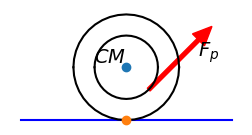

This chart was generated by the following Python code:
# -*- coding: utf-8 -*-
"""
Created on Sat Jul 26 11:21:22 2014

Use GIT to restore and get previous cases figures.

@author: user
"""
import numpy as np
import matplotlib as mpl
#mpl.use('pgf')
from matplotlib import pyplot as plt
from matplotlib.patches import FancyArrowPatch
import matplotlib.patches as pat
#from matplotlib.collections import PatchCollection

def rotation_matrix(axis,theta):
    axis = axis/np.sqrt(np.dot(axis,axis))
    a = np.cos(theta/2)
    b,c,d = axis*np.sin(theta/2)
    return np.array([[a*a+b*b-c*c-d*d, 2*(b*c-a*d), 2*(b*d+a*c)],
                     [2*(b*c+a*d), a*a+c*c-b*b-d*d, 2*(c*d-a*b)],
                     [2*(b*d-a*c), 2*(c*d+a*b), a*a+d*d-b*b-c*c]])
def circle_arc(axis,start_v,end_v,num_points):
    axis = axis/np.linalg.norm(axis)
    start_v = start_v/np.linalg.norm(start_v)
    end_v = end_v/np.linalg.norm(end_v)
    theta = np.arccos(np.dot(start_v,end_v))
    theta_s = list(np.arange(0.0, theta + theta/num_points, theta/num_points))
    circle_vecs = np.zeros([len(theta_s),3])
    for i,thetai in enumerate(theta_s):
        makecir = rotation_matrix(axis,thetai)
        circle_vecs[i,:] = np.dot(makecir,start_v)
    return circle_vecs
    
########
fig3 = plt.figure(3,figsize=(3, 1.5),dpi=100)
ax = fig3.add_subplot(111)
#ax = plt.gca()

#line1, = plt.plot([0,0],[np.sqrt(3),0],[np.sqrt(3),1],[0,0])

pa = np.array([-0.5,0,0])
pb = np.array([0.5,0,0])
pc = (pa+pb)/2
pd = (pa+pc)/2
R=0.25
cm= np.array([0,R,0])

line1, = plt.plot([pa[0],pb[0]],[pa[1],pb[1]],'b')

angleb=np.array([0.7,1,0])
#
#arc1 = (R+0.1)*circle_arc([0,0,-1],2*cm,angleb,10)+cm
#larc1, = plt.plot(arc1[:,0],arc1[:,1],'k')
#plt.text(2.2*cm[0]+0.1,2.2*cm[1]+0.05, r'$\alpha$', fontsize=20,verticalalignment='bottom', horizontalalignment='left')

cir2a = R*circle_arc([0,0,1],[1,0,0],[-1,0,0],20) + cm
larc2a, = plt.plot(cir2a[:,0],cir2a[:,1],'k') 
cir2b = R*circle_arc([0,0,1],[-1,0,0],[1,0,0],20) + cm
larc2b, = plt.plot(cir2b[:,0],cir2b[:,1],'k')
plt.text(cm[0],cm[1], r'$CM$', fontsize=14,verticalalignment='bottom', horizontalalignment='right')
plt.plot(cm[0],cm[1],'o')
plt.plot(pc[0],pc[1],'o')

cir3a = 0.6*R*circle_arc([0,0,1],[1,0,0],[-1,0,0],20) + cm
larc3a, = plt.plot(cir3a[:,0],cir3a[:,1],'k') 
cir3b = 0.6*R*circle_arc([0,0,1],[-1,0,0],[1,0,0],20) + cm
larc3b, = plt.plot(cir3b[:,0],cir3b[:,1],'k')


#vecfr = pd-pc
#arrow1 = pat.FancyArrow(
#    pc[0], pc[1], vecfr[0],vecfr[1], #increment
#    width=0.018,        # Default
#    head_width=0.08,    # Default: 3 * width
#    head_length=0.09    # Default: 1.5 * head_width
#)
#ax.add_patch(arrow1)
#plt.text(pd[0],pd[1]-0.05, r'$F_{fr}$', fontsize=20,verticalalignment='top', horizontalalignment='left')

arrow2 = pat.FancyArrow(
    cm[0]+0.6*R/1.414, cm[1]-0.6*R/1.414,pb[0]*2/3/1.414,pb[0]*2/3/1.414,#increment
    width=0.018,        # Default
    head_width=0.08,    # Default: 3 * width
    head_length=0.09,    # Default: 1.5 * head_width
    color = 'r'
)
ax.add_patch(arrow2)
plt.text(cm[0]+0.6*R/1.414+ pb[0]*2/3/1.414,cm[1]-0.6*R/1.414+pb[0]*2/3/1.414,r'$F_{p}$', fontsize=14,verticalalignment='top', horizontalalignment='left')

#anglebarrow = np.dot(rotation_matrix([0,0,-1],np.pi/2),(arc1[-1,:]-cm))/20
#arrow3 = pat.FancyArrow(
#    arc1[-1,0], arc1[-1,1], anglebarrow[0],anglebarrow[1],#increment
##    width=0.003,        # Default
#    head_width=0.05,    # Default: 3 * width
#    head_length=0.03,    # Default: 1.5 * head_width
#    color = 'k'
#)
#ax.add_patch(arrow3)



plt.axis('equal')
plt.axis('off')
#fig3.savefig('friction_yoyo_slant.pgf')#, facecolor=fig.get_facecolor(), edgecolor='none')
plt.show()
